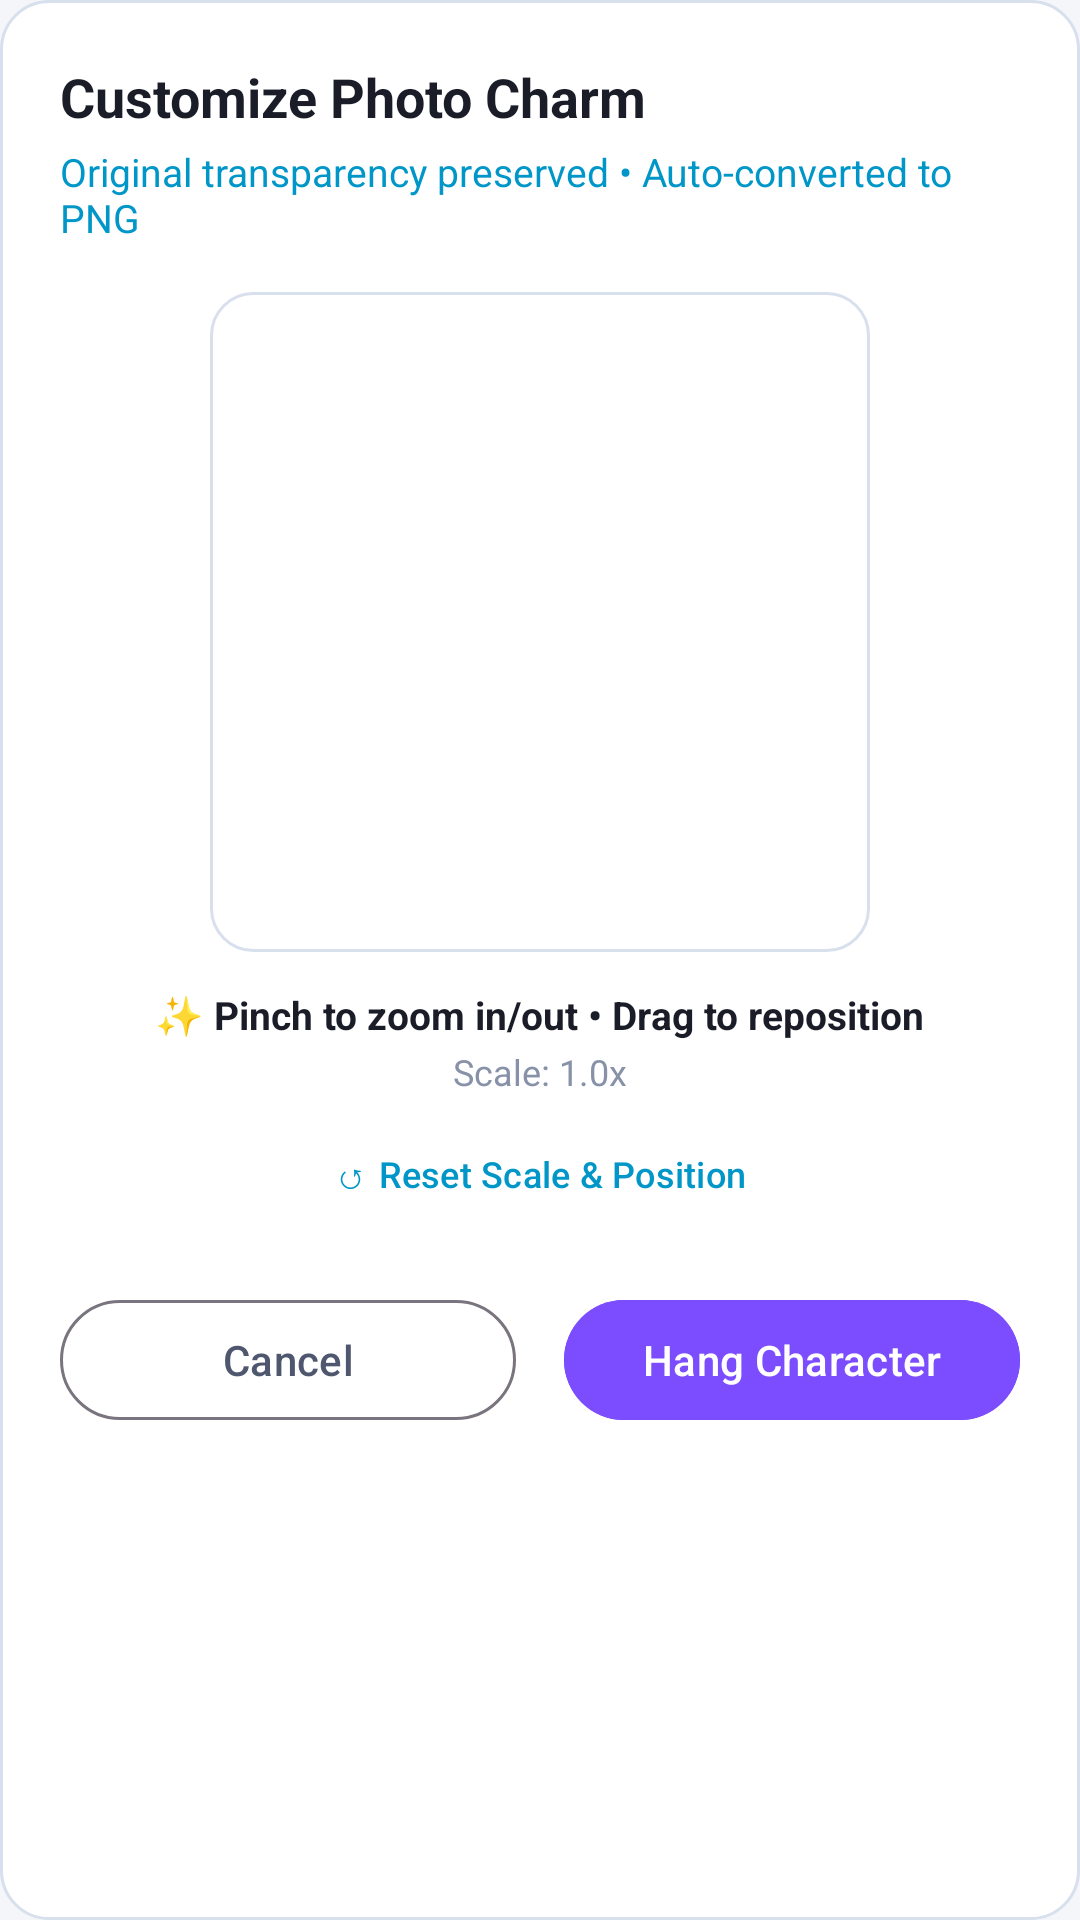

Layout XML and referenced resources for this Android screen:
<!-- AndroidManifest.xml: application theme Theme.Hangly -->
<!-- res/layout/dialog_crop_charm.xml -->
<?xml version="1.0" encoding="utf-8"?>
<LinearLayout xmlns:android="http://schemas.android.com/apk/res/android"
    xmlns:app="http://schemas.android.com/apk/res-auto"
    android:layout_width="match_parent"
    android:layout_height="wrap_content"
    android:background="@drawable/bg_card"
    android:orientation="vertical"
    android:padding="20dp">

    <TextView
        android:layout_width="wrap_content"
        android:layout_height="wrap_content"
        android:text="Customize Photo Charm"
        android:textColor="@color/text_primary"
        android:textSize="18sp"
        android:textStyle="bold" />

    <TextView
        android:layout_width="wrap_content"
        android:layout_height="wrap_content"
        android:layout_marginTop="4dp"
        android:text="Original transparency preserved • Auto-converted to PNG"
        android:textColor="@color/secondary"
        android:textSize="13sp" />

    
    <FrameLayout
        android:id="@+id/layoutPreviewContainer"
        android:layout_width="220dp"
        android:layout_height="220dp"
        android:layout_gravity="center_horizontal"
        android:layout_marginTop="16dp"
        android:background="@drawable/bg_preset_unselected"
        android:padding="4dp">

        <ImageView
            android:id="@+id/imgCropPreview"
            android:layout_width="match_parent"
            android:layout_height="match_parent"
            android:contentDescription="Crop Preview"
            android:scaleType="fitCenter" />
    </FrameLayout>

    
    <TextView
        android:id="@+id/txtZoomPanHint"
        android:layout_width="wrap_content"
        android:layout_height="wrap_content"
        android:layout_gravity="center_horizontal"
        android:layout_marginTop="12dp"
        android:text="✨ Pinch to zoom in/out • Drag to reposition"
        android:textColor="@color/text_primary"
        android:textSize="13sp"
        android:textStyle="bold" />

    <TextView
        android:id="@+id/txtZoomStatus"
        android:layout_width="wrap_content"
        android:layout_height="wrap_content"
        android:layout_gravity="center_horizontal"
        android:layout_marginTop="2dp"
        android:text="Scale: 1.0x"
        android:textColor="@color/text_muted"
        android:textSize="12sp" />

    <com.google.android.material.button.MaterialButton
        android:id="@+id/btnResetTransform"
        style="@style/Widget.Material3.Button.TextButton"
        android:layout_width="wrap_content"
        android:layout_height="wrap_content"
        android:layout_gravity="center_horizontal"
        android:layout_marginTop="2dp"
        android:text="↺ Reset Scale &amp; Position"
        android:textColor="@color/secondary"
        android:textSize="12sp" />

    
    <LinearLayout
        android:layout_width="match_parent"
        android:layout_height="wrap_content"
        android:layout_marginTop="14dp"
        android:orientation="horizontal">

        <com.google.android.material.button.MaterialButton
            android:id="@+id/btnCancelCrop"
            style="@style/Widget.Material3.Button.OutlinedButton"
            android:layout_width="0dp"
            android:layout_height="wrap_content"
            android:layout_marginEnd="8dp"
            android:layout_weight="1"
            android:text="Cancel"
            android:textColor="@color/text_secondary" />

        <com.google.android.material.button.MaterialButton
            android:id="@+id/btnApplyCrop"
            android:layout_width="0dp"
            android:layout_height="wrap_content"
            android:layout_marginStart="8dp"
            android:layout_weight="1"
            android:backgroundTint="@color/primary"
            android:text="Hang Character" />
    </LinearLayout>

</LinearLayout>
<!-- resources referenced by this layout -->
<resources>
  <color name="primary">#7C4DFF</color>
  <color name="secondary">#0096C7</color>
  <color name="text_muted">#8792A8</color>
  <color name="text_primary">#1A1D28</color>
  <color name="text_secondary">#4E576E</color>
  <!-- drawable bg_card (drawable) -->
  <?xml version="1.0" encoding="utf-8"?>
  <shape xmlns:android="http://schemas.android.com/apk/res/android"
      android:shape="rectangle">
      <solid android:color="@color/surface_card" />
      <corners android:radius="16dp" />
      <stroke
          android:width="1dp"
          android:color="@color/divider_color" />
  </shape>
  <!-- drawable bg_preset_unselected (drawable) -->
  <?xml version="1.0" encoding="utf-8"?>
  <shape xmlns:android="http://schemas.android.com/apk/res/android"
      android:shape="rectangle">
      <solid android:color="@color/surface_dark" />
      <corners android:radius="14dp" />
      <stroke
          android:width="1dp"
          android:color="@color/divider_color" />
  </shape>
  <style name="Theme.Hangly" parent="Theme.Material3.DayNight.NoActionBar">
          <item name="colorPrimary">@color/primary</item>
          <item name="colorPrimaryVariant">@color/primary_variant</item>
          <item name="colorSecondary">@color/secondary</item>
          <item name="android:statusBarColor">@color/background_main</item>
          <item name="android:navigationBarColor">@color/background_main</item>
          <item name="android:windowBackground">@color/background_main</item>
          <item name="android:windowLightStatusBar">true</item>
      </style>
  <color name="surface_card">#FFFFFF</color>
  <color name="divider_color">#D8DFED</color>
  <color name="surface_dark">@color/surface_main</color>
  <color name="primary_variant">#651FFF</color>
  <color name="background_main">#F4F6FA</color>
  <color name="surface_main">#FFFFFF</color>
</resources>
